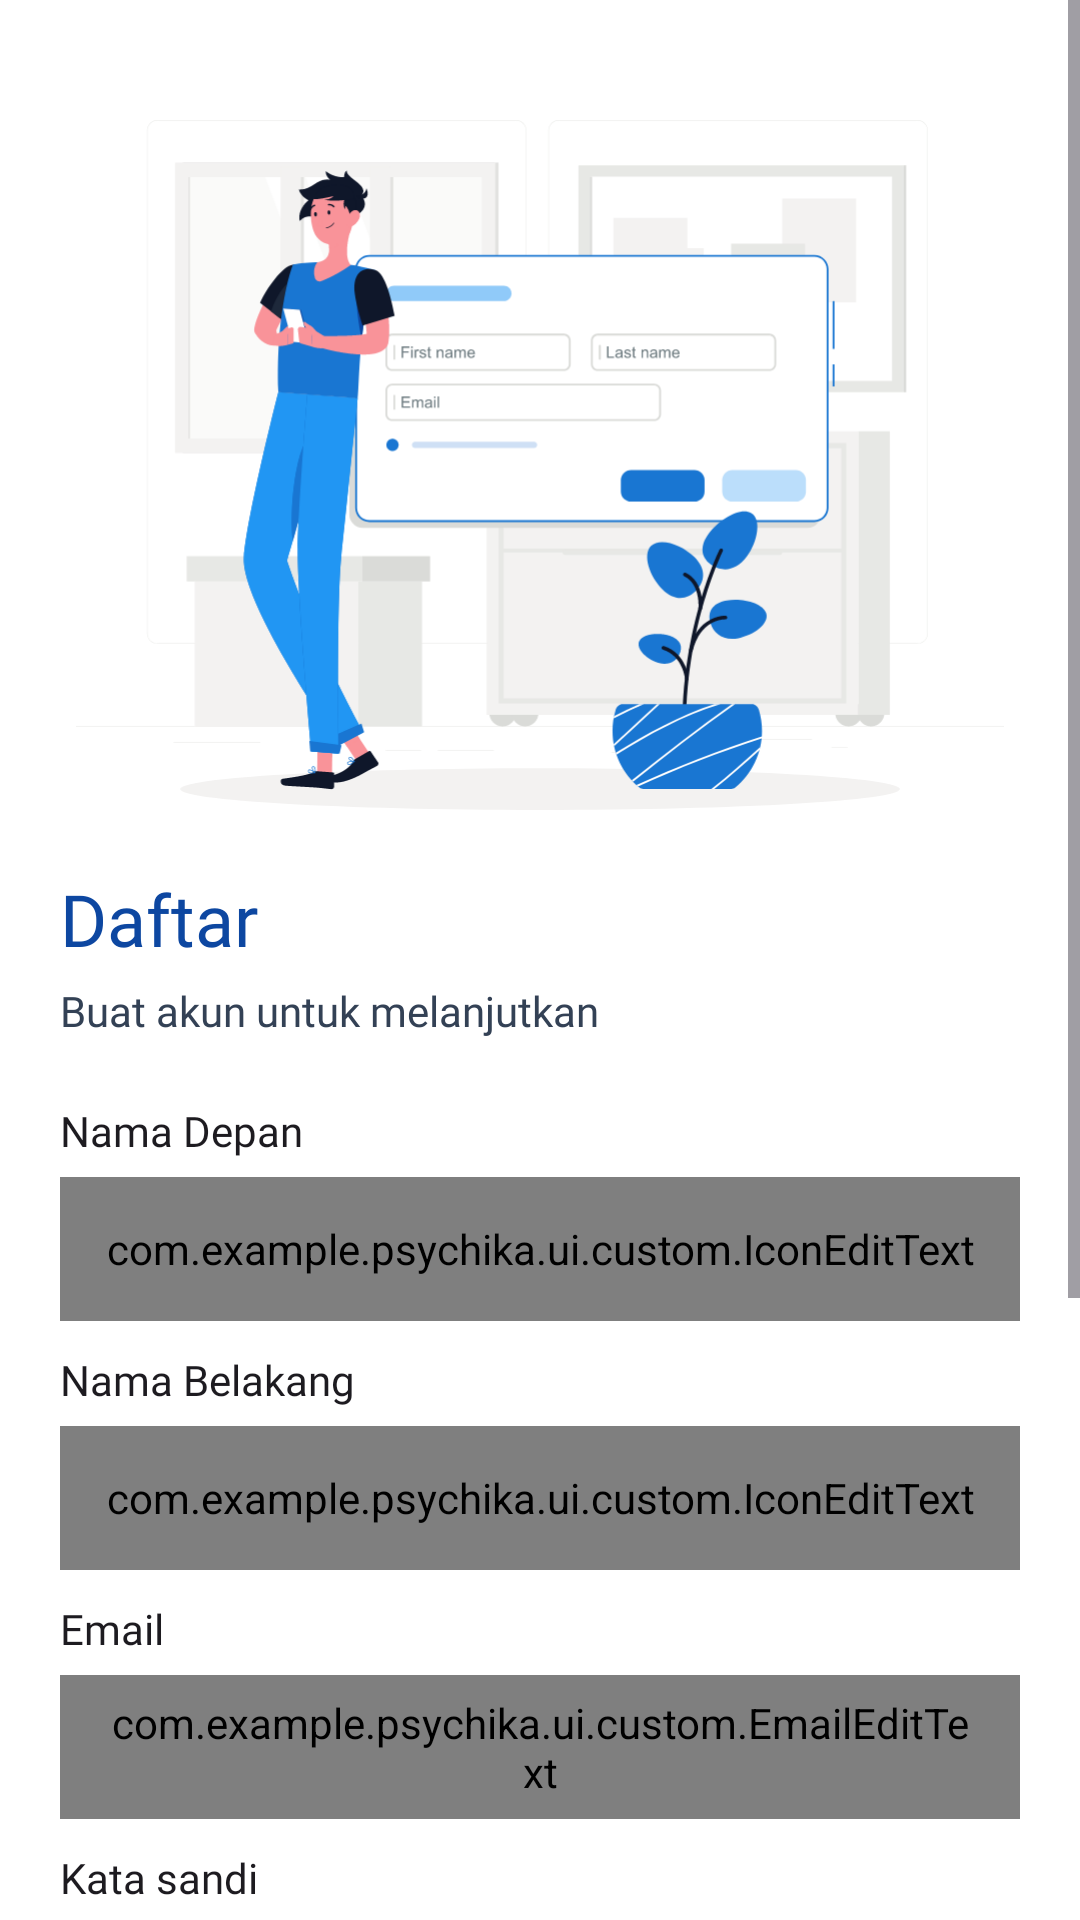

This screen was rendered from an Android layout file. Write that file and the resources it references.
<!-- AndroidManifest.xml: application theme Theme.Psychika -->
<!-- res/layout/activity_sign_up.xml -->
<?xml version="1.0" encoding="utf-8"?>
<ScrollView xmlns:android="http://schemas.android.com/apk/res/android"
    xmlns:app="http://schemas.android.com/apk/res-auto"
    xmlns:tools="http://schemas.android.com/tools"
    android:id="@+id/main"
    android:layout_width="match_parent"
    android:layout_height="match_parent"
    android:background="@color/shades_50"
    tools:context=".ui.auth.signup.SignUpActivity">

    <androidx.constraintlayout.widget.ConstraintLayout
        android:layout_width="match_parent"
        android:layout_height="wrap_content"
        android:paddingHorizontal="20dp"
        android:paddingBottom="60dp">

        <com.google.android.material.progressindicator.LinearProgressIndicator
            android:id="@+id/progressBar"
            android:layout_width="match_parent"
            android:layout_height="wrap_content"
            android:indeterminate="true"
            android:visibility="gone"
            app:layout_constraintEnd_toEndOf="parent"
            app:layout_constraintStart_toStartOf="parent"
            app:layout_constraintTop_toTopOf="parent" />

        <ImageView
            android:id="@+id/illust_signup"
            android:layout_width="320dp"
            android:layout_height="230dp"
            android:layout_marginTop="40dp"
            android:contentDescription="@string/illust_signup"
            android:src="@drawable/illust_signup"
            app:layout_constraintEnd_toEndOf="parent"
            app:layout_constraintStart_toStartOf="parent"
            app:layout_constraintTop_toTopOf="parent" />

        <TextView
            android:id="@+id/tv_signup"
            style="@style/TextAppearance.AppCompat.DisplayXs.Semibold"
            android:layout_width="wrap_content"
            android:layout_height="wrap_content"
            android:layout_marginTop="20dp"
            android:text="@string/sign_up"
            android:textColor="@color/primary_900"
            app:layout_constraintStart_toStartOf="parent"
            app:layout_constraintTop_toBottomOf="@+id/illust_signup" />

        <TextView
            android:id="@+id/tv_create"
            style="@style/TextAppearance.AppCompat.TextSm.Regular"
            android:layout_width="wrap_content"
            android:layout_marginTop="5dp"
            android:text="@string/signup_create"
            android:textColor="@color/neutral_700"
            app:layout_constraintStart_toStartOf="parent"
            app:layout_constraintTop_toBottomOf="@+id/tv_signup" />

        <TextView
            android:id="@+id/tv_first_name"
            style="@style/TextAppearance.AppCompat.TextSm.Medium"
            android:layout_width="wrap_content"
            android:layout_marginTop="20dp"
            android:text="@string/first_name"
            app:layout_constraintStart_toStartOf="parent"
            app:layout_constraintTop_toBottomOf="@+id/tv_create" />

        <com.example.psychika.ui.custom.IconEditText
            android:id="@+id/et_signup_first_name"
            android:layout_width="match_parent"
            android:layout_height="48dp"
            android:layout_marginTop="5dp"
            android:background="@drawable/outlined_edit_text"
            android:paddingHorizontal="15dp"
            app:icon="@drawable/ic_profile"
            app:layout_constraintEnd_toEndOf="parent"
            app:layout_constraintStart_toStartOf="parent"
            app:layout_constraintTop_toBottomOf="@+id/tv_first_name" />

        <TextView
            android:id="@+id/tv_last_name"
            style="@style/TextAppearance.AppCompat.TextSm.Medium"
            android:layout_width="wrap_content"
            android:layout_marginTop="10dp"
            android:text="@string/last_name"
            app:layout_constraintStart_toStartOf="parent"
            app:layout_constraintTop_toBottomOf="@+id/et_signup_first_name" />

        <com.example.psychika.ui.custom.IconEditText
            android:id="@+id/et_signup_last_name"
            android:layout_width="match_parent"
            android:layout_height="48dp"
            android:layout_marginTop="5dp"
            android:background="@drawable/outlined_edit_text"
            android:paddingHorizontal="15dp"
            app:icon="@drawable/ic_profile"
            app:layout_constraintEnd_toEndOf="parent"
            app:layout_constraintStart_toStartOf="parent"
            app:layout_constraintTop_toBottomOf="@+id/tv_last_name" />

        <TextView
            android:id="@+id/tv_email"
            style="@style/TextAppearance.AppCompat.TextSm.Medium"
            android:layout_width="wrap_content"
            android:layout_marginTop="10dp"
            android:text="@string/email"
            app:layout_constraintStart_toStartOf="parent"
            app:layout_constraintTop_toBottomOf="@+id/et_signup_last_name" />

        <com.example.psychika.ui.custom.EmailEditText
            android:id="@+id/et_signup_email"
            android:layout_width="match_parent"
            android:layout_height="48dp"
            android:layout_marginTop="5dp"
            android:background="@drawable/outlined_edit_text"
            android:paddingHorizontal="15dp"
            app:layout_constraintEnd_toEndOf="parent"
            app:layout_constraintStart_toStartOf="parent"
            app:layout_constraintTop_toBottomOf="@+id/tv_email" />

        <TextView
            android:id="@+id/tv_password"
            style="@style/TextAppearance.AppCompat.TextSm.Medium"
            android:layout_width="wrap_content"
            android:text="@string/password"
            android:layout_marginTop="10dp"
            app:layout_constraintStart_toStartOf="parent"
            app:layout_constraintTop_toBottomOf="@+id/et_signup_email" />

        <com.example.psychika.ui.custom.PasswordEditText
            android:id="@+id/et_signup_password"
            android:layout_width="match_parent"
            android:layout_height="48dp"
            android:inputType="textPassword"
            android:background="@drawable/outlined_edit_text"
            android:layout_marginTop="5dp"
            android:paddingHorizontal="15dp"
            app:icon="@drawable/ic_pass"
            app:layout_constraintEnd_toEndOf="parent"
            app:layout_constraintStart_toStartOf="parent"
            app:layout_constraintTop_toBottomOf="@+id/tv_password"/>

        <TextView
            android:id="@+id/tv_confirm_password"
            style="@style/TextAppearance.AppCompat.TextSm.Medium"
            android:layout_width="wrap_content"
            android:text="@string/confirm_pass"
            android:layout_marginTop="10dp"
            app:layout_constraintStart_toStartOf="parent"
            app:layout_constraintTop_toBottomOf="@+id/et_signup_password"
            app:layout_goneMarginTop="20dp" />

        <com.example.psychika.ui.custom.PasswordEditText
            android:id="@+id/et_confirm_password"
            android:layout_width="match_parent"
            android:layout_height="48dp"
            android:background="@drawable/outlined_edit_text"
            android:inputType="textPassword"
            android:paddingHorizontal="15dp"
            android:layout_marginTop="5dp"
            app:icon="@drawable/ic_pass"
            app:layout_constraintEnd_toEndOf="parent"
            app:layout_constraintStart_toStartOf="parent"
            app:layout_constraintTop_toBottomOf="@+id/tv_confirm_password" />

        <Button
            android:id="@+id/btn_signup"
            android:layout_width="match_parent"
            android:layout_height="wrap_content"
            android:background="@drawable/custom_button"
            android:text="@string/sign_up"
            android:layout_marginTop="20dp"
            app:layout_constraintEnd_toEndOf="parent"
            app:layout_constraintStart_toStartOf="parent"
            app:layout_constraintTop_toBottomOf="@+id/et_confirm_password" />

        <TextView
            android:id="@+id/tv_already_acc"
            style="@style/TextAppearance.AppCompat.TextXs.Regular"
            android:layout_width="wrap_content"
            android:layout_height="wrap_content"
            android:layout_marginTop="10dp"
            android:layout_marginBottom="20dp"
            android:text="@string/already_acc"
            android:textColor="@color/neutral_900"
            app:layout_constraintBottom_toBottomOf="parent"
            app:layout_constraintEnd_toStartOf="@id/tv_login"
            app:layout_constraintHorizontal_chainStyle="packed"
            app:layout_constraintStart_toStartOf="parent"
            app:layout_constraintTop_toBottomOf="@+id/btn_signup" />

        <TextView
            android:id="@+id/tv_login"
            style="@style/TextAppearance.AppCompat.TextXs.Regular"
            android:layout_width="wrap_content"
            android:layout_height="wrap_content"
            android:text="@string/login"
            android:textColor="@color/primary_900"
            android:layout_marginStart="5dp"
            app:layout_constraintEnd_toEndOf="parent"
            app:layout_constraintStart_toEndOf="@+id/tv_already_acc"
            app:layout_constraintTop_toTopOf="@+id/tv_already_acc" />
    </androidx.constraintlayout.widget.ConstraintLayout>
</ScrollView>
<!-- resources referenced by this layout -->
<resources>
  <color name="neutral_700">#334155</color>
  <color name="neutral_900">#0F172A</color>
  <color name="primary_900">#0D47A1</color>
  <color name="shades_50">#FFFFFF</color>
  <!-- drawable ic_pass (drawable) -->
  <vector xmlns:android="http://schemas.android.com/apk/res/android"
      android:width="20dp"
      android:height="20dp"
      android:viewportWidth="20"
      android:viewportHeight="20">
    <path
        android:pathData="M1.667,15V17.5C1.667,18 2,18.333 2.5,18.333H5.833V15.833H8.333V13.333H10L11.167,12.167C12.325,12.57 13.586,12.568 14.743,12.162C15.9,11.756 16.885,10.969 17.537,9.93C18.189,8.891 18.469,7.662 18.331,6.443C18.193,5.224 17.646,4.089 16.779,3.221C15.911,2.354 14.776,1.807 13.557,1.669C12.338,1.531 11.109,1.811 10.07,2.463C9.031,3.115 8.244,4.1 7.838,5.257C7.431,6.414 7.43,7.675 7.833,8.833L1.667,15Z"
        android:strokeLineJoin="round"
        android:strokeWidth="1.66667"
        android:fillColor="#00000000"
        android:strokeColor="#0D47A1"
        android:strokeLineCap="round"/>
    <path
        android:pathData="M13.75,6.667C13.98,6.667 14.167,6.48 14.167,6.25C14.167,6.02 13.98,5.833 13.75,5.833C13.52,5.833 13.333,6.02 13.333,6.25C13.333,6.48 13.52,6.667 13.75,6.667Z"
        android:strokeLineJoin="round"
        android:strokeWidth="1.66667"
        android:fillColor="#0D47A1"
        android:strokeColor="#0D47A1"
        android:strokeLineCap="round"/>
  </vector>
  <!-- drawable ic_profile: vector/xml drawable (drawable, 2014 chars, omitted) -->
  <!-- drawable illust_signup: vector/xml drawable (drawable, 46571 chars, omitted) -->
  <!-- drawable outlined_edit_text (drawable) -->
  <?xml version="1.0" encoding="utf-8"?>
  <selector xmlns:android="http://schemas.android.com/apk/res/android">
      <item android:state_enabled="true" android:state_focused="true">
          <shape android:shape="rectangle">
              <solid android:color="@color/primary_50"/>
              <corners android:radius="10dp"/>
              <stroke android:color="@color/primary_900" android:width="1dp"/>
          </shape>
      </item>
  
      <item android:state_enabled="true">
          <shape android:shape="rectangle">
              <solid android:color="@color/primary_50"/>
              <corners android:radius="10dp"/>
              <stroke android:color="@color/primary_200" android:width="1dp"/>
          </shape>
      </item>
  </selector>
  <string name="already_acc">Sudah memiliki akun?</string>
  <string name="confirm_pass">Konfirmasi Sandi</string>
  <string name="email">Email</string>
  <string name="first_name">Nama Depan</string>
  <string name="illust_signup">Ilustrasi Daftar</string>
  <string name="last_name">Nama Belakang</string>
  <string name="login">Masuk</string>
  <string name="password">Kata sandi</string>
  <string name="sign_up">Daftar</string>
  <string name="signup_create">Buat akun untuk melanjutkan</string>
  <style name="TextAppearance.AppCompat.DisplayXs.Semibold">
          <item name="android:fontFamily">@font/poppins_semibold</item>
      </style>
  <style name="TextAppearance.AppCompat.TextSm.Medium">
          <item name="android:fontFamily">@font/poppins_medium</item>
      </style>
  <style name="TextAppearance.AppCompat.TextSm.Regular">
          <item name="android:fontFamily">@font/poppins_regular</item>
      </style>
  <style name="TextAppearance.AppCompat.TextXs.Regular">
          <item name="android:fontFamily">@font/poppins_regular</item>
      </style>
  <style name="Theme.Psychika" parent="Base.Theme.Psychika" />
  <color name="primary_50">#E3F2FD</color>
  <color name="primary_200">#90CAF9</color>
  <style name="Base.Theme.Psychika" parent="Theme.Material3.DayNight.NoActionBar">
          <item name="colorPrimary">@color/primary_700</item>
      </style>
  <color name="primary_700">#1976D2</color>
</resources>
